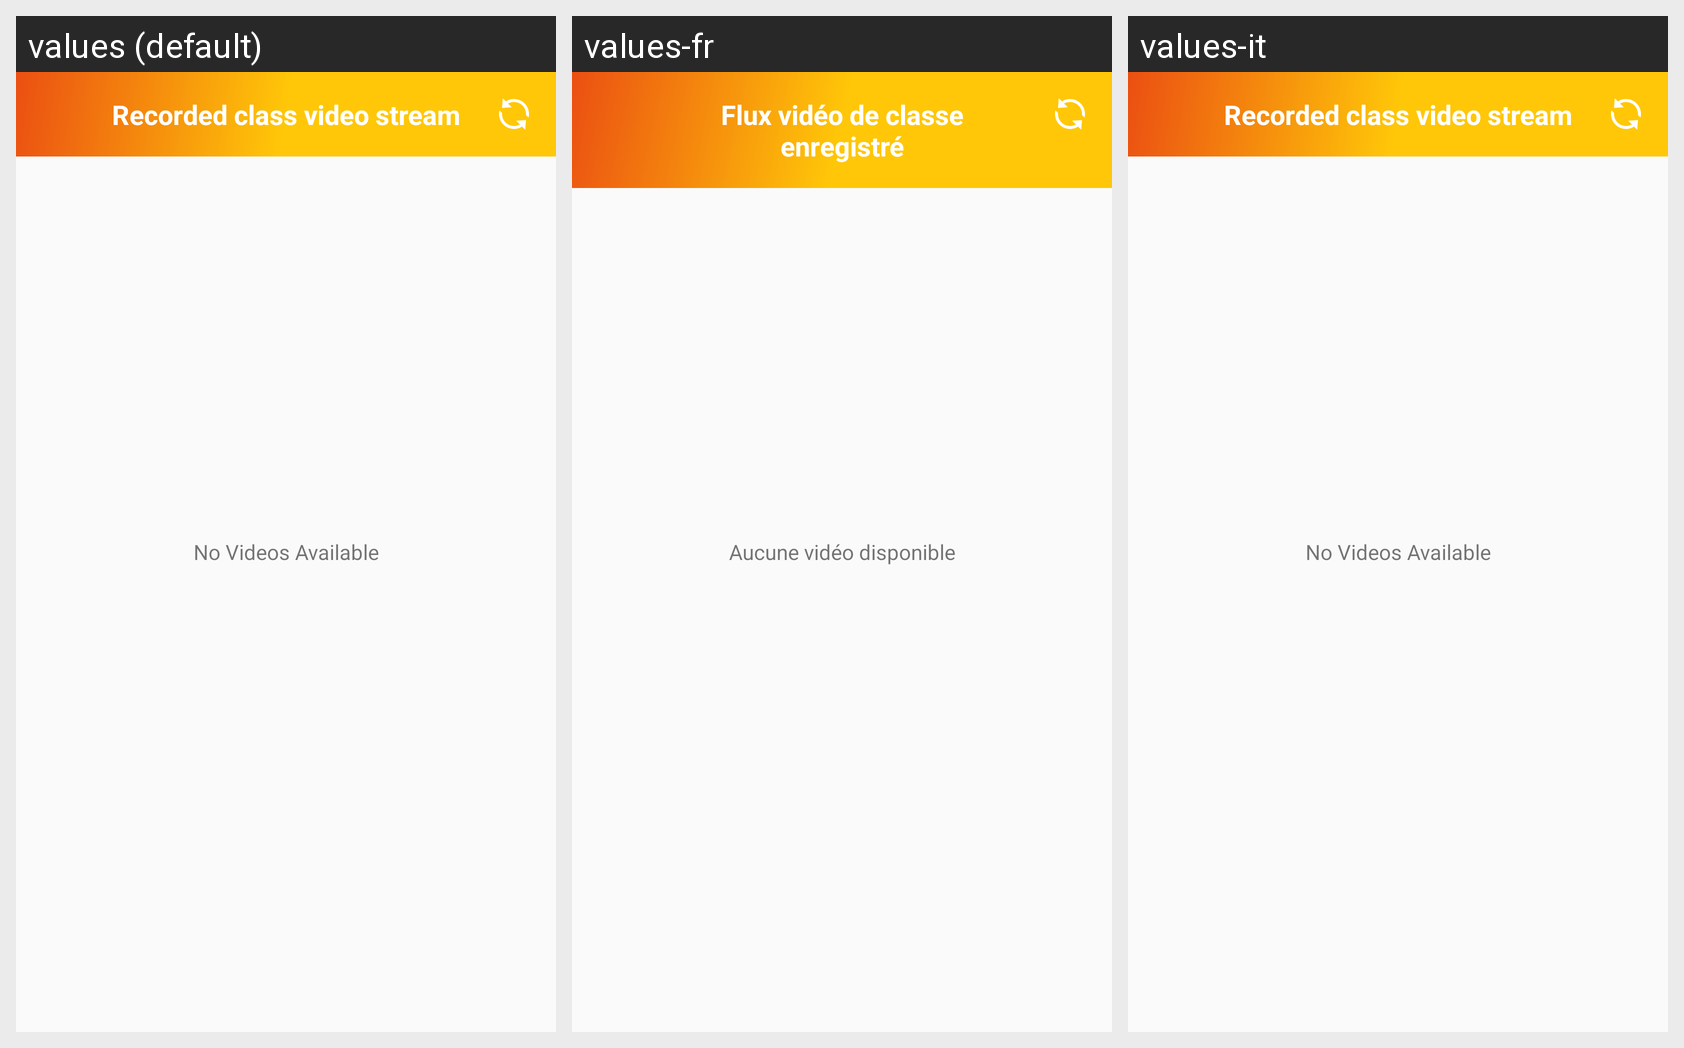

Translations of the strings shown on this Android screen, per locale in the grid:
Android screen res/layout/activity_videos.xml rendered under 3 locales, left to right: values (default), values-fr, values-it. Device: Nexus 5 (rendered at 1080×1920; each locale shown at half size, 540×960, under a caption strip naming it); theme AppTheme.
Strings drawn on this screen, with the default value and each locale's value (text and hints the layout hard-codes, and strings that could not be matched under every locale, appear in the picture but are not listed):

recordedclassvideostream
  values: Recorded class video stream
  values-fr: Flux vidéo de classe enregistré
  values-it: Recorded class video stream  [not translated; the default value is used]

no_videos_available
  values: No Videos Available
  values-fr: Aucune vidéo disponible
  values-it: No Videos Available  [not translated; the default value is used]
